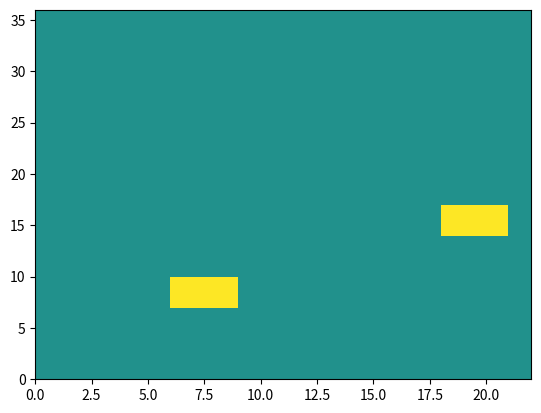
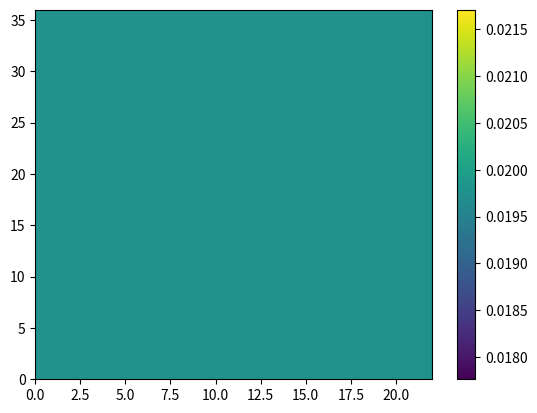
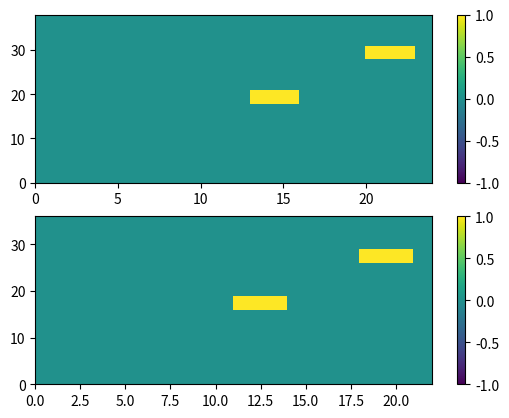
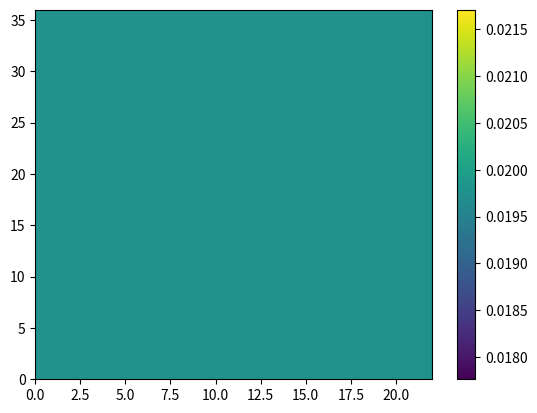

These charts were generated, in order, by the following Python code:
#!/usr/bin/env python2
# -*- coding: utf-8 -*-
"""
Created on Fri Jul 20 10:49:06 2018

@author: jenskremkow
"""

# %%
import numpy as np
import matplotlib.pyplot as plt
import time
# %%
date = '20190430'

y = 36
x = 22
n_trials = 10
targets_per_frame = 2
target_size = 3 # 1 = one position in the grid, 2 = 2x2 positions in the grid
target_size_offset = target_size-1
no_go_window = 6

x_with_offset = x + target_size_offset # this is because on the right border we have to 
y_with_offset = y + target_size_offset


n_pos = x_with_offset*y_with_offset*n_trials
n_frames = int((x_with_offset*y_with_offset*n_trials)/targets_per_frame)

background = 0.
target = 1.


stimulus = np.ones([y_with_offset,x_with_offset,n_frames+2000])*background# the extra 1000 are buffer


print(n_frames)
print(n_frames*(1/120.)*10/60.)
# %%
xs = np.arange(0,x_with_offset)
ys = np.arange(0,y_with_offset)

xs, ys = np.meshgrid(xs,ys)
xs = xs.flatten()
ys = ys.flatten()

xs = np.repeat(xs,n_trials)
ys = np.repeat(ys,n_trials)
#pol_D = np.ones(xs.shape)*-1.
#pol_L = np.ones(xs.shape)*1.


# %
# we have to copy this twice for having two polarities
#xs = np.append(xs,xs) # we have each position twice
#ys = np.append(ys,ys)
#pols = np.append(pol_D,pol_L)

# %

# np.random.seed(124322325)
#np.random.seed(1241961285) # works with 6
np.random.seed(4119) # works almost with 7
#np.random.seed(441961286) # works with 7



randseq = np.random.permutation(len(xs))# initial random positions

pos_x = xs[randseq]
pos_y = ys[randseq]
#pol_xy = pols[randseq]

# %


#plt.figure(1)
#plt.clf()

current_frame = 0
#for n in range(n_frames):
while len(pos_x) > 0:
    print('frame: '+str(current_frame)+'/'+str(n_frames)+' len pos:'+str(len(pos_x)))
    
    stimulus_frame_tmp = np.ones([y_with_offset,x_with_offset])*background
    stimulus_frame_no_go_area_tmp = np.zeros([y_with_offset,x_with_offset])
    
    # %
    # we take the first position from the remaining list of positions
    x_tmp = pos_x[0]
    y_tmp = pos_y[0]
    
    # %
    #target_size = 3
    #x_tmp = 44
    #y_tmp = 10
    
    #stimulus_frame_tmp = np.zeros([y_with_offset,x_with_offset])
    #stimulus_frame_no_go_area_tmp = np.zeros([y_with_offset,x_with_offset])
    
    
    # % we have to include the window now
    x_tmp_window_start = x_tmp 
    x_tmp_window_stop = x_tmp + target_size
    y_tmp_window_start = y_tmp 
    y_tmp_window_stop = y_tmp + target_size
    # we have to make sure that the window is in the stimulus
    x_tmp_window_start = np.max([x_tmp_window_start,0])
    y_tmp_window_start = np.max([y_tmp_window_start,0])
    x_tmp_window_stop = np.min([x_tmp_window_stop,x_with_offset])
    y_tmp_window_stop = np.min([y_tmp_window_stop,y_with_offset])
    stimulus_frame_tmp[y_tmp_window_start:y_tmp_window_stop,x_tmp_window_start:x_tmp_window_stop] = target # here the first pixel is in the box
    
    # we imprint the no go area
    x_nogo_start = x_tmp - no_go_window
    y_nogo_start = y_tmp - no_go_window
    x_nogo_stop = x_tmp + no_go_window+1+ target_size
    y_nogo_stop = y_tmp + no_go_window+1+ target_size
    # we have to make sure that the window is in the stimulus
    x_nogo_start = np.max([x_nogo_start,0])
    y_nogo_start = np.max([y_nogo_start,0])
    x_nogo_stop = np.min([x_nogo_stop,x_with_offset])
    y_nogo_stop = np.min([y_nogo_stop,y_with_offset])
    stimulus_frame_no_go_area_tmp[y_nogo_start:y_nogo_stop,x_nogo_start:x_nogo_stop] = 1
    #stimulus_frame_no_go_area_tmp[y_tmp_window_start:y_tmp_window_stop,x_tmp_window_start:x_tmp_window_stop] = 2.
    
    # now we remove that pos from the list
    pos_x = pos_x[1:]
    pos_y = pos_y[1:]
        
    if len(pos_x) > 0:
        
        # now we have to look for other pixel that are not close by
        go = 1
        count = 1 # we start with one beacuse the first target was placed already
        count_loops = 0
        count_got_stuck_in_frame = 0
        while go:
            count_loops += 1
            #    # we take the first of the list
            x_tmp = pos_x[0].copy()
            y_tmp = pos_y[0].copy()
            if (stimulus_frame_no_go_area_tmp[y_tmp,x_tmp] == 1) & (count_got_stuck_in_frame <= 500):
                # yes we are in the no go... we just shuffel the data and repeat
                # we try a few times
                randseq_tmp = np.random.permutation(len(pos_x))#
                pos_x = pos_x[randseq_tmp]
                pos_y = pos_y[randseq_tmp]
                #pol_xy = pol_xy[randseq_tmp]
                
                count_got_stuck_in_frame += 1
                
            elif (stimulus_frame_no_go_area_tmp[y_tmp,x_tmp] == 1) & (count_got_stuck_in_frame > 500):
                # if we fail we just make a new frame
                # we do that by leaving thw while loop. This will not remove the current pos from the list
                go = 0
            else:
                # hurra!
                # % we have to include the window now
                x_tmp_window_start = x_tmp 
                x_tmp_window_stop = x_tmp + target_size
                y_tmp_window_start = y_tmp 
                y_tmp_window_stop = y_tmp + target_size
                # we have to make sure that the window is in the stimulus
                x_tmp_window_start = np.max([x_tmp_window_start,0])
                y_tmp_window_start = np.max([y_tmp_window_start,0])
                x_tmp_window_stop = np.min([x_tmp_window_stop,x_with_offset])
                y_tmp_window_stop = np.min([y_tmp_window_stop,y_with_offset])
                stimulus_frame_tmp[y_tmp_window_start:y_tmp_window_stop,x_tmp_window_start:x_tmp_window_stop] = target # here the first pixel is in the box
                
                # we imprint the no go area
                x_nogo_start = x_tmp - no_go_window
                y_nogo_start = y_tmp - no_go_window
                x_nogo_stop = x_tmp + no_go_window+1+ target_size
                y_nogo_stop = y_tmp + no_go_window+1+ target_size
                # we have to make sure that the window is in the stimulus
                x_nogo_start = np.max([x_nogo_start,0])
                y_nogo_start = np.max([y_nogo_start,0])
                x_nogo_stop = np.min([x_nogo_stop,x_with_offset])
                y_nogo_stop = np.min([y_nogo_stop,y_with_offset])
                stimulus_frame_no_go_area_tmp[y_nogo_start:y_nogo_stop,x_nogo_start:x_nogo_stop] = 1
                
                # we remove the current pos from the list
                pos_x = pos_x[1:]
                pos_y = pos_y[1:]
                #pol_xy = pol_xy[1:]
                # we increase the counter
                count += 1
                if count == targets_per_frame:
                    go = 0
                if len(pos_x) <= 0:
                    go = 0
        
    # we add current frame
    stimulus[:,:,current_frame] = stimulus_frame_tmp.copy()
    current_frame += 1

# %%
stimulus_frames = stimulus[target_size_offset:,target_size_offset:,0:current_frame]
plt.figure(5)    
plt.clf()

plt.subplot(2,1,1)
plt.pcolor(stimulus[:,:,current_frame-1])
plt.colorbar()  
plt.clim([-1,1])
   
plt.subplot(2,1,2)
plt.pcolor(stimulus_frames[:,:,-1])
plt.colorbar()  
plt.clim([-1,1]) 
    
# %%

#d = stimulus == -1.
#stimulus_l = stimulus.copy()
#stimulus_l[d] = 0.
#
#l = stimulus == 1.
#stimulus_d = stimulus.copy()
#stimulus_d[l] = 0.

plt.figure(4)    
plt.clf()

plt.subplot(1,1,1)
plt.pcolor(stimulus_frames.mean(2))
plt.colorbar()   

#plt.subplot(3,1,2)
#plt.pcolor(stimulus_l.mean(2))
#plt.colorbar()  
#
#plt.subplot(3,1,3)
#plt.pcolor(stimulus_d.mean(2))
#plt.colorbar() 



# %% we have to again randomize the stimulus, such that the last frames with the single pixels are not at the end
randseq = np.random.permutation(stimulus_frames.shape[2])# initial random positions

stimulus = stimulus_frames[:,:,randseq]

# %%

plt.figure(40)    
#plt.clf()

plt.subplot(1,1,1)
plt.pcolor(stimulus.mean(2))
plt.colorbar()   


# %%
# %%
#plt.close('all')
plt.figure(1)
plt.clf()
plt.ion()

for n in range(10):
    plt.pcolor(stimulus[:,:,n]) 
    plt.draw()
    plt.clim([-1.,1.])
    plt.pause(0.05)
    
plt.show()
    


# %% here we identify the ind of the targets
target_positions_x = {}
target_positions_y = {}


for i in range(stimulus.shape[2]):
    tmp = stimulus[:,:,i]
    ytmp,xtmp = np.where(tmp==target)
    target_positions_x[str(i)] = xtmp
    target_positions_y[str(i)] = ytmp
    #print(len(xtmp))
    

# %%
frames = stimulus.astype('int8')            

stimulus = {}
stimulus['frames'] = frames   
stimulus['target'] = target
stimulus['background'] = background
stimulus['target_positions'] = {'x':target_positions_x,'y':target_positions_y}

# %% SL
np.save('locally_light_sparse_noise_'+str(x)+'_'+str(y)+'_target_size_'+str(target_size)+'_targets_per_frame_'+str(targets_per_frame)+'_trials_'+str(n_trials)+'_background_'+str(background)+'_'+date,stimulus)



# %%        
# % SD
frames = frames.astype('double')
frames = frames *-1.
frames = frames.astype('int8')   
target = target *-1.
background = background *-1.


stimulus = {}
stimulus['frames'] = frames   
stimulus['target'] = target
stimulus['background'] = background
stimulus['target_positions'] = {'x':target_positions_x,'y':target_positions_y}

# % SD
np.save('locally_dark_sparse_noise_'+str(x)+'_'+str(y)+'_target_size_'+str(target_size)+'_targets_per_frame_'+str(targets_per_frame)+'_trials_'+str(n_trials)+'_background_'+str(background)+'_'+date,stimulus)
   

# %%
#plt.figure(40)    
#plt.clf()
#
#plt.subplot(1,1,1)
#plt.pcolor(stimulus[:,:,1])
#plt.colorbar()   
#plt.clim([-1,1.])
## %%
#plt.close('all')
#plt.figure(1)
#plt.clf()
#plt.ion()
#
#for n in range(10):
#    plt.pcolor(stimulus[:,:,n]) 
#    plt.draw()
#    plt.clim([-1.,1.])
#    plt.pause(0.05)
#    
#plt.show()
    

# %%
np.sum(stimulus_frames[1,1,:] == 1)
